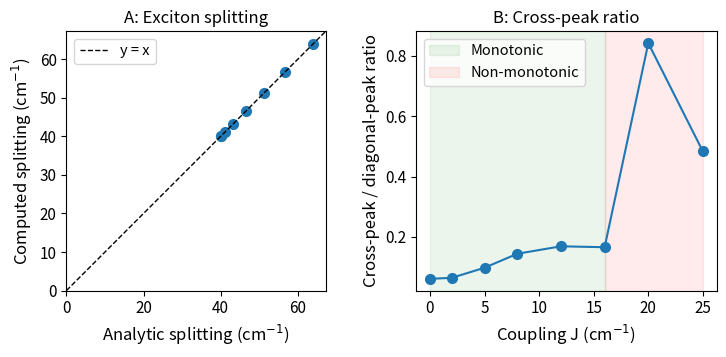

Here is the Python script that generated this plot:
"""
make_figureS1_validation.py
=============================
Figure S1: computational validation using a synthetic two-oscillator test
case with known, hand-specified frequencies and coupling. Self-contained
(re-implements the minimal response-function physics needed) so it does
not depend on being run alongside the full analysis pipeline.

Panel A: exciton splitting from the code vs. the analytic 2x2 Hamiltonian
formula sqrt((wA-wB)^2 + 4J^2) -- should fall exactly on the diagonal.
Panel B: cross-peak/diagonal-peak intensity ratio vs. coupling strength J,
showing the expected monotonic increase (weak-coupling exciton mixing).

Usage:
    python make_figureS1_validation.py --out final_figures/FigureS1_validation.png
"""
import argparse
import numpy as np
import pandas as pd
import matplotlib
matplotlib.use("Agg")
import matplotlib.pyplot as plt

# Figure style: figures are built near their final printed width (A4 text
# width is about 6.3 in) so fonts stay legible after insertion in the manuscript.
plt.rcParams.update({
    "font.size": 11,
    "axes.labelsize": 12,
    "axes.titlesize": 12,
    "xtick.labelsize": 11,
    "ytick.labelsize": 11,
    "legend.fontsize": 10.5,
    "figure.titlesize": 13,
})

SQRT2 = np.sqrt(2.0)

def lorentzian(omega, omega0, gamma, sign=+1):
    return 1j / (omega - sign * omega0 + 1j * gamma)

def orientational_factor(mu1_vec, mu2_vec):
    n1, n2 = np.linalg.norm(mu1_vec), np.linalg.norm(mu2_vec)
    if n1 < 1e-12 or n2 < 1e-12:
        return 0.0
    cos_theta = np.dot(mu1_vec, mu2_vec) / (n1 * n2)
    return (n1**2 * n2**2 / 15.0) * (1 + 2 * cos_theta**2)

def two_exciton_states(omega_A, omega_B, J, delta_A, delta_B):
    H2 = np.array([[2*omega_A-delta_A, SQRT2*J, 0.0],
                    [SQRT2*J, omega_A+omega_B, SQRT2*J],
                    [0.0, SQRT2*J, 2*omega_B-delta_B]])
    return np.linalg.eigh(H2)

def two_exciton_dipole(c_eA, c_eB, mu_A_vec, mu_B_vec, c_fAA, c_fAB, c_fBB):
    return (SQRT2*c_fAA*c_eA*mu_A_vec + SQRT2*c_fBB*c_eB*mu_B_vec
            + c_fAB*(c_eA*mu_B_vec + c_eB*mu_A_vec))

def snapshot_response(row, W1, W3, gamma, delta_A, delta_B, t_wait, T1):
    omega_A, omega_B, J = row["omega_A"], row["omega_B"], row["J_AB_cm1"]
    mu_A_vec = row["mu_A_Debye"] * np.array([row["muA_hat_x"], row["muA_hat_y"], row["muA_hat_z"]])
    mu_B_vec = row["mu_B_Debye"] * np.array([row["muB_hat_x"], row["muB_hat_y"], row["muB_hat_z"]])
    e_energy = {"minus": row["Omega_minus_cm1"], "plus": row["Omega_plus_cm1"]}
    e_coeff = {"minus": (row["c_minus_A"], row["c_minus_B"]), "plus": (row["c_plus_A"], row["c_plus_B"])}
    e_dipole = {name: c[0]*mu_A_vec + c[1]*mu_B_vec for name, c in e_coeff.items()}
    f_energies, f_vecs = two_exciton_states(omega_A, omega_B, J, delta_A, delta_B)
    pop_decay = np.exp(-t_wait/T1) if T1 not in (None, np.inf) else 1.0
    R_r = np.zeros_like(W1, dtype=complex)
    R_nr = np.zeros_like(W1, dtype=complex)
    names = list(e_energy.keys())
    for e in names:
        for ep in names:
            o = orientational_factor(e_dipole[e], e_dipole[ep])
            R_r += o * lorentzian(W1, e_energy[e], gamma, -1) * lorentzian(W3, e_energy[ep], gamma, +1)
            R_nr += o * lorentzian(W1, e_energy[e], gamma, +1) * lorentzian(W3, e_energy[ep], gamma, +1)
    for e in names:
        o = orientational_factor(e_dipole[e], e_dipole[e])
        R_r += pop_decay*o*lorentzian(W1, e_energy[e], gamma, -1)*lorentzian(W3, e_energy[e], gamma, +1)
        R_nr += pop_decay*o*lorentzian(W1, e_energy[e], gamma, +1)*lorentzian(W3, e_energy[e], gamma, +1)
    for e in names:
        c_eA, c_eB = e_coeff[e]
        for f_idx in range(3):
            f_energy = f_energies[f_idx]
            c_fAA, c_fAB, c_fBB = f_vecs[:, f_idx]
            mu_ef = two_exciton_dipole(c_eA, c_eB, mu_A_vec, mu_B_vec, c_fAA, c_fAB, c_fBB)
            omega_fe = f_energy - e_energy[e]
            o = orientational_factor(e_dipole[e], mu_ef)
            R_r -= pop_decay*o*lorentzian(W1, e_energy[e], gamma, -1)*lorentzian(W3, omega_fe, gamma, +1)
            R_nr -= pop_decay*o*lorentzian(W1, e_energy[e], gamma, +1)*lorentzian(W3, omega_fe, gamma, +1)
    return R_r, R_nr


p = argparse.ArgumentParser()
p.add_argument("--out", default="FigureS1_validation.png")
args = p.parse_args()

omega_A, omega_B = 1650.0, 1690.0
w = np.linspace(1600, 1740, 300)
W1, W3 = np.meshgrid(w, w)

def build_row(J, mu_A=0.3, mu_B=0.3, angle_deg=60.0):
    H = np.array([[omega_A, J], [J, omega_B]])
    eigvals, eigvecs = np.linalg.eigh(H)
    row = pd.Series({
        "omega_A": omega_A, "omega_B": omega_B, "J_AB_cm1": J,
        "mu_A_Debye": mu_A, "mu_B_Debye": mu_B,
        "muA_hat_x": 1.0, "muA_hat_y": 0.0, "muA_hat_z": 0.0,
        "muB_hat_x": np.cos(np.radians(angle_deg)), "muB_hat_y": np.sin(np.radians(angle_deg)), "muB_hat_z": 0.0,
        "Omega_minus_cm1": eigvals[0], "Omega_plus_cm1": eigvals[1],
        "c_minus_A": eigvecs[0,0], "c_minus_B": eigvecs[1,0],
        "c_plus_A": eigvecs[0,1], "c_plus_B": eigvecs[1,1],
    })
    return row, eigvals

J_values = np.array([0.0, 2.0, 5.0, 8.0, 12.0, 16.0, 20.0, 25.0])
analytic_splitting, code_splitting, cross_diag_ratio = [], [], []

def peak_near(absorptive, w1_t, w3_t, window=6):
    m1 = (w >= w1_t - window) & (w <= w1_t + window)
    m3 = (w >= w3_t - window) & (w <= w3_t + window)
    sub = absorptive[np.ix_(m3, m1)]
    return sub.max() if sub.size else np.nan

for J in J_values:
    row, eigvals = build_row(J)
    analytic = np.sqrt((omega_A - omega_B)**2 + 4*J**2)
    code_val = eigvals[1] - eigvals[0]
    analytic_splitting.append(analytic)
    code_splitting.append(code_val)

    R_r, R_nr = snapshot_response(row, W1, W3, gamma=3.0, delta_A=16.0, delta_B=16.0, t_wait=0.0, T1=np.inf)
    absorptive = np.real(R_r + R_nr)
    absorptive /= np.max(np.abs(absorptive))
    diag = 0.5*(peak_near(absorptive, omega_A, omega_A) + peak_near(absorptive, omega_B, omega_B))
    cross = 0.5*(peak_near(absorptive, omega_A, omega_B) + peak_near(absorptive, omega_B, omega_A))
    cross_diag_ratio.append(cross/diag if diag != 0 else np.nan)

fig, axes = plt.subplots(1, 2, figsize=(7.6, 3.7))

axes[0].plot(analytic_splitting, code_splitting, "o", markersize=7)
lims = [0, max(analytic_splitting)*1.05]
axes[0].plot(lims, lims, "k--", linewidth=1, label="y = x")
axes[0].set_xlim(lims)
axes[0].set_ylim(lims)
axes[0].set_aspect("equal")
axes[0].set_xlabel("Analytic splitting (cm$^{-1}$)")
axes[0].set_ylabel("Computed splitting (cm$^{-1}$)")
axes[0].set_title("A: Exciton splitting")
axes[0].legend()

axes[1].plot(J_values, cross_diag_ratio, "o-", markersize=7)
axes[1].axvspan(0, 16, alpha=0.08, color="green", label="Monotonic")
axes[1].axvspan(16, 25, alpha=0.08, color="red", label="Non-monotonic")
axes[1].set_xlabel("Coupling J (cm$^{-1}$)")
axes[1].set_ylabel("Cross-peak / diagonal-peak ratio")
axes[1].set_title("B: Cross-peak ratio")
axes[1].legend(loc="upper left")

fig.tight_layout()
fig.savefig(args.out, dpi=300)
print(f"Saved: {args.out}")

max_dev = np.max(np.abs(np.array(analytic_splitting) - np.array(code_splitting)))
print(f"Max deviation between analytic and code-computed splitting: {max_dev:.6f} cm^-1 (should be ~0)")
